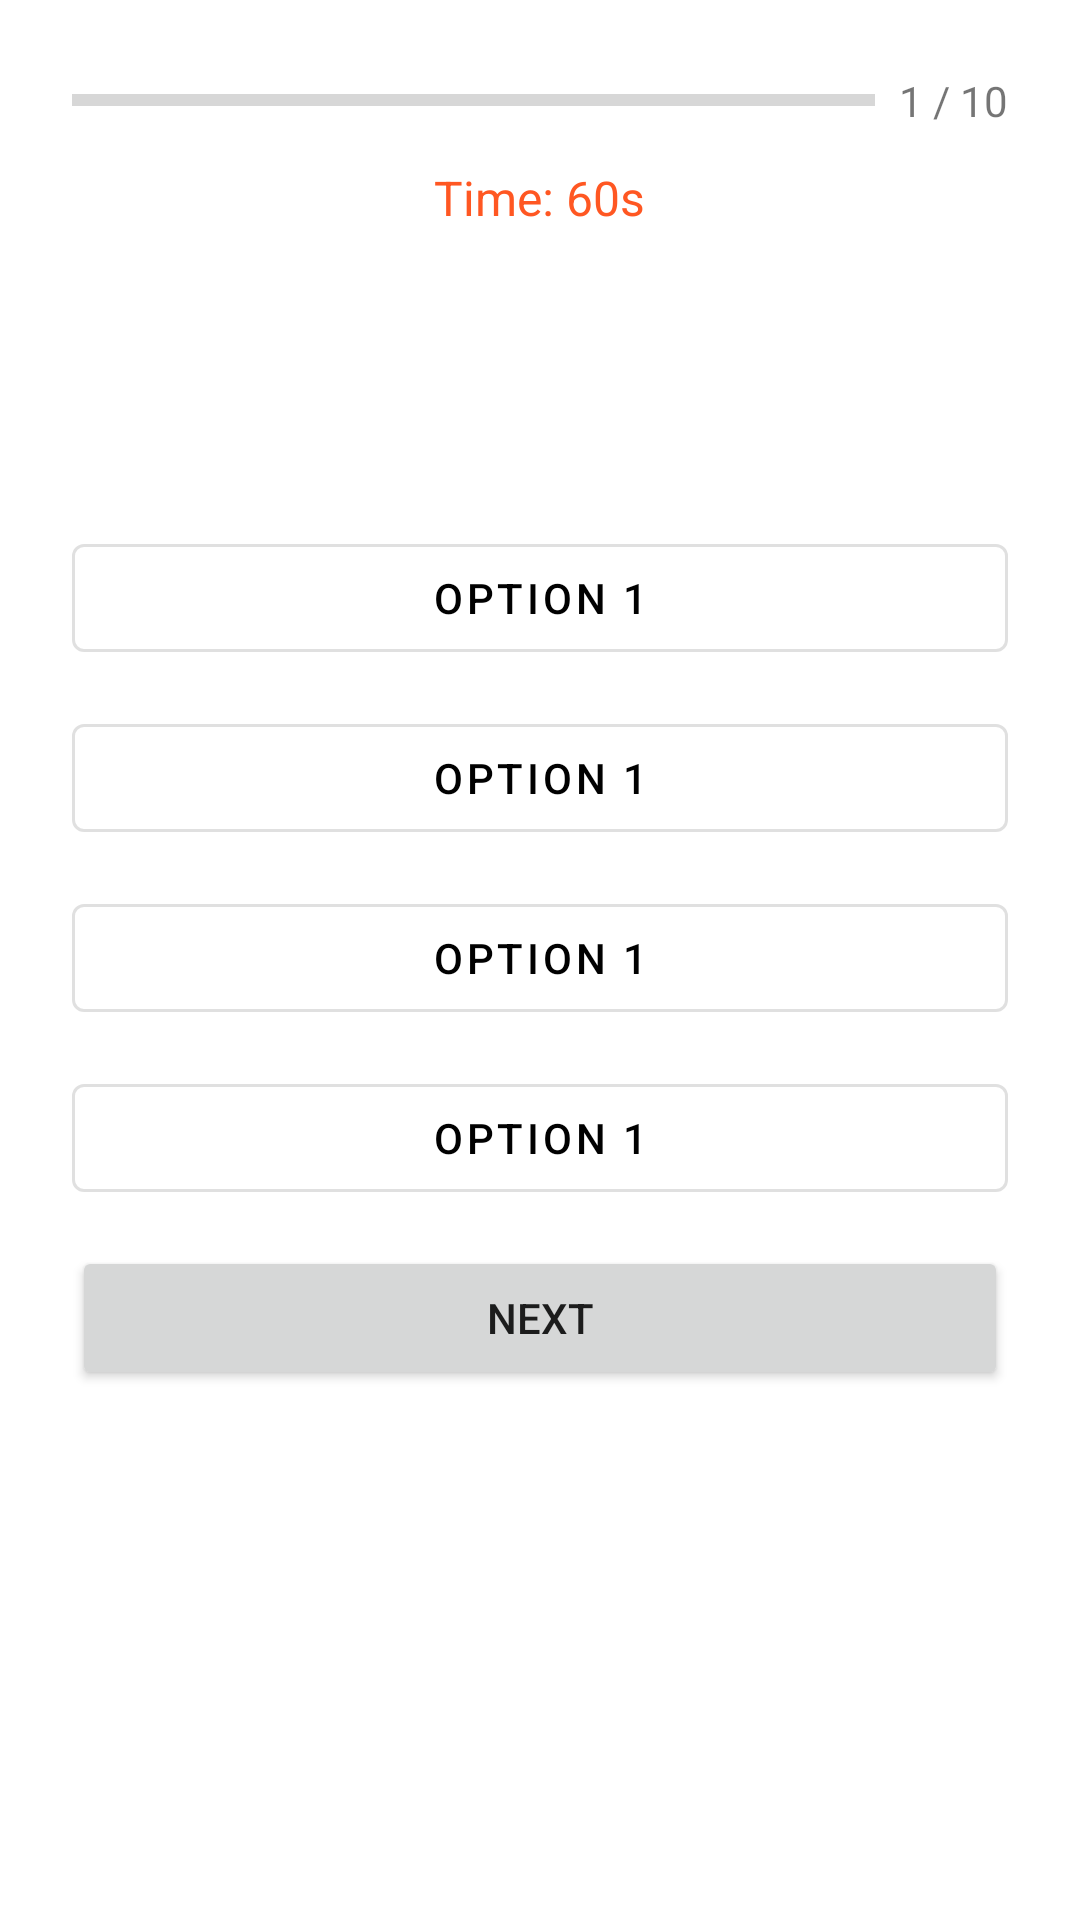

Android layout source for this screen:
<!-- AndroidManifest.xml: application theme Theme.QuizApp -->
<!-- res/layout/activity_quiz.xml -->
<?xml version="1.0" encoding="utf-8"?>
<LinearLayout xmlns:android="http://schemas.android.com/apk/res/android"
    android:orientation="vertical"
    android:padding="24dp"
    android:gravity="center_horizontal"
    android:layout_width="match_parent"
    android:layout_height="match_parent">

    
    <LinearLayout
        android:orientation="horizontal"
        android:layout_width="match_parent"
        android:layout_height="wrap_content"
        android:gravity="center_vertical"
        android:layout_marginBottom="12dp">

        <ProgressBar
            android:id="@+id/progressBar"
            style="?android:attr/progressBarStyleHorizontal"
            android:layout_width="0dp"
            android:layout_weight="1"
            android:layout_height="8dp"
            android:progress="0"
            android:max="100" />

        <TextView
            android:id="@+id/tvProgress"
            android:text="1 / 10"
            android:textSize="14sp"
            android:layout_marginStart="8dp"
            android:layout_width="wrap_content"
            android:layout_height="wrap_content" />
    </LinearLayout>

    
    <TextView
        android:id="@+id/tvTimer"
        android:text="Time: 60s"
        android:textSize="16sp"
        android:textColor="#FF5722"
        android:layout_marginBottom="16dp"
        android:layout_width="wrap_content"
        android:layout_height="wrap_content" />

    
    <TextView
        android:id="@+id/tvQuestion"
        android:text="Sample question text appears here"
        android:textSize="20sp"
        android:textStyle="bold"
        android:textColor="#ffffff"
        android:gravity="center"
        android:layout_marginBottom="32dp"
        android:layout_width="match_parent"
        android:layout_height="wrap_content" />

    
    <com.google.android.material.button.MaterialButton
        android:id="@+id/btnOption1"
        android:layout_width="match_parent"
        android:layout_height="wrap_content"
        android:text="Option 1"
        android:layout_marginBottom="12dp"
        style="@style/Widget.MaterialComponents.Button.OutlinedButton"
        android:backgroundTint="#FFFFFF"
        android:textColor="#000000"/>



    <com.google.android.material.button.MaterialButton
        android:id="@+id/btnOption2"
        android:layout_width="match_parent"
        android:layout_height="wrap_content"
        android:text="Option 1"
        android:layout_marginBottom="12dp"
        style="@style/Widget.MaterialComponents.Button.OutlinedButton"
        android:backgroundTint="#FFFFFF"
        android:textColor="#000000"/>



    <com.google.android.material.button.MaterialButton
        android:id="@+id/btnOption3"
        android:layout_width="match_parent"
        android:layout_height="wrap_content"
        android:text="Option 1"
        android:layout_marginBottom="12dp"
        style="@style/Widget.MaterialComponents.Button.OutlinedButton"
        android:backgroundTint="#FFFFFF"
        android:textColor="#000000"/>



    <com.google.android.material.button.MaterialButton
        android:id="@+id/btnOption4"
        android:layout_width="match_parent"
        android:layout_height="wrap_content"
        android:text="Option 1"
        android:layout_marginBottom="12dp"
        style="@style/Widget.MaterialComponents.Button.OutlinedButton"
        android:backgroundTint="#FFFFFF"
        android:textColor="#000000"/>



    
    <Button
        android:id="@+id/btnNext"
        android:text="Next"
        android:layout_width="match_parent"
        android:layout_height="wrap_content" />

</LinearLayout>
<!-- resources referenced by this layout -->
<resources>
  <style name="Theme.QuizApp" parent="Theme.MaterialComponents.DayNight.DarkActionBar" />
</resources>
